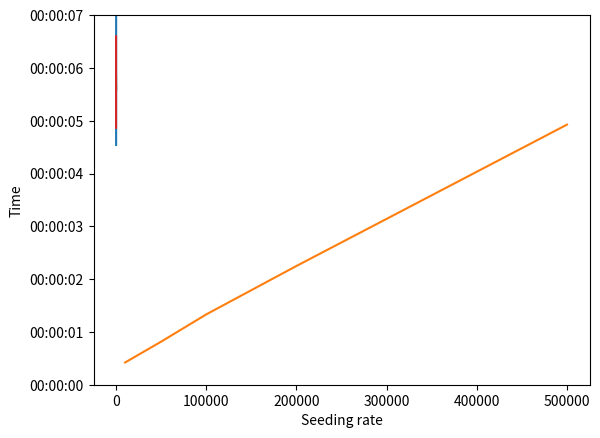

Source code (Python):
import matplotlib.pyplot as plt
import datetime

def time_to_datetime(times):
    dates = list()
    for i in times:
        dates.append(datetime.datetime.strptime(i, "%H:%M:%S:%f"))
        
    return dates
    
# Day plot
times = ["00:00:04:540",
        "00:00:09:489",
        "00:00:14:142",
        "00:00:18:007",
        "00:00:38:496"]
dates = time_to_datetime(times)
days = [50, 100, 150, 200, 500]

plt.plot(days, dates)
plt.xlabel("Days in simulation")
plt.ylabel("Time")
plt.show()

# Population size
times = ["00:00:00:421",
         "00:00:00:816",
         "00:00:01:332",
         "00:00:02:249",
         "00:00:04:926"]
dates = time_to_datetime(times)
pops = [10000, 50000, 100000, 200000, 500000]

plt.plot(pops, dates)
plt.xlabel("Population size")
plt.ylabel("Time")
plt.ylim([datetime.datetime.strptime("0", "%S"), datetime.datetime.strptime("7", "%S")])
plt.show()

# Immunity rate
times = ["00:00:05:817",
    "00:00:05:750",
    "00:00:05:643",
    "00:00:05:580",
    "00:00:05:648"]
dates = time_to_datetime(times)
imm = [0.2, 0.4, 0.6, 0.8, 1.0]

plt.plot(imm, dates)
plt.xlabel("Immunity rate")
plt.ylabel("Time")
plt.ylim([datetime.datetime.strptime("3", "%S"), datetime.datetime.strptime("10", "%S")])
plt.show()

# Seeding rate
times = ["00:00:06:599",
"00:00:05:589",
"00:00:05:134",
"00:00:04:865"]
dates = time_to_datetime(times)
seed = [0.2, 0.002, 0.0002, 0.0002]

plt.plot(seed, dates)
plt.xlabel("Seeding rate")
plt.ylabel("Time")
plt.ylim([datetime.datetime.strptime("0", "%S"), datetime.datetime.strptime("7", "%S")])
plt.show()
